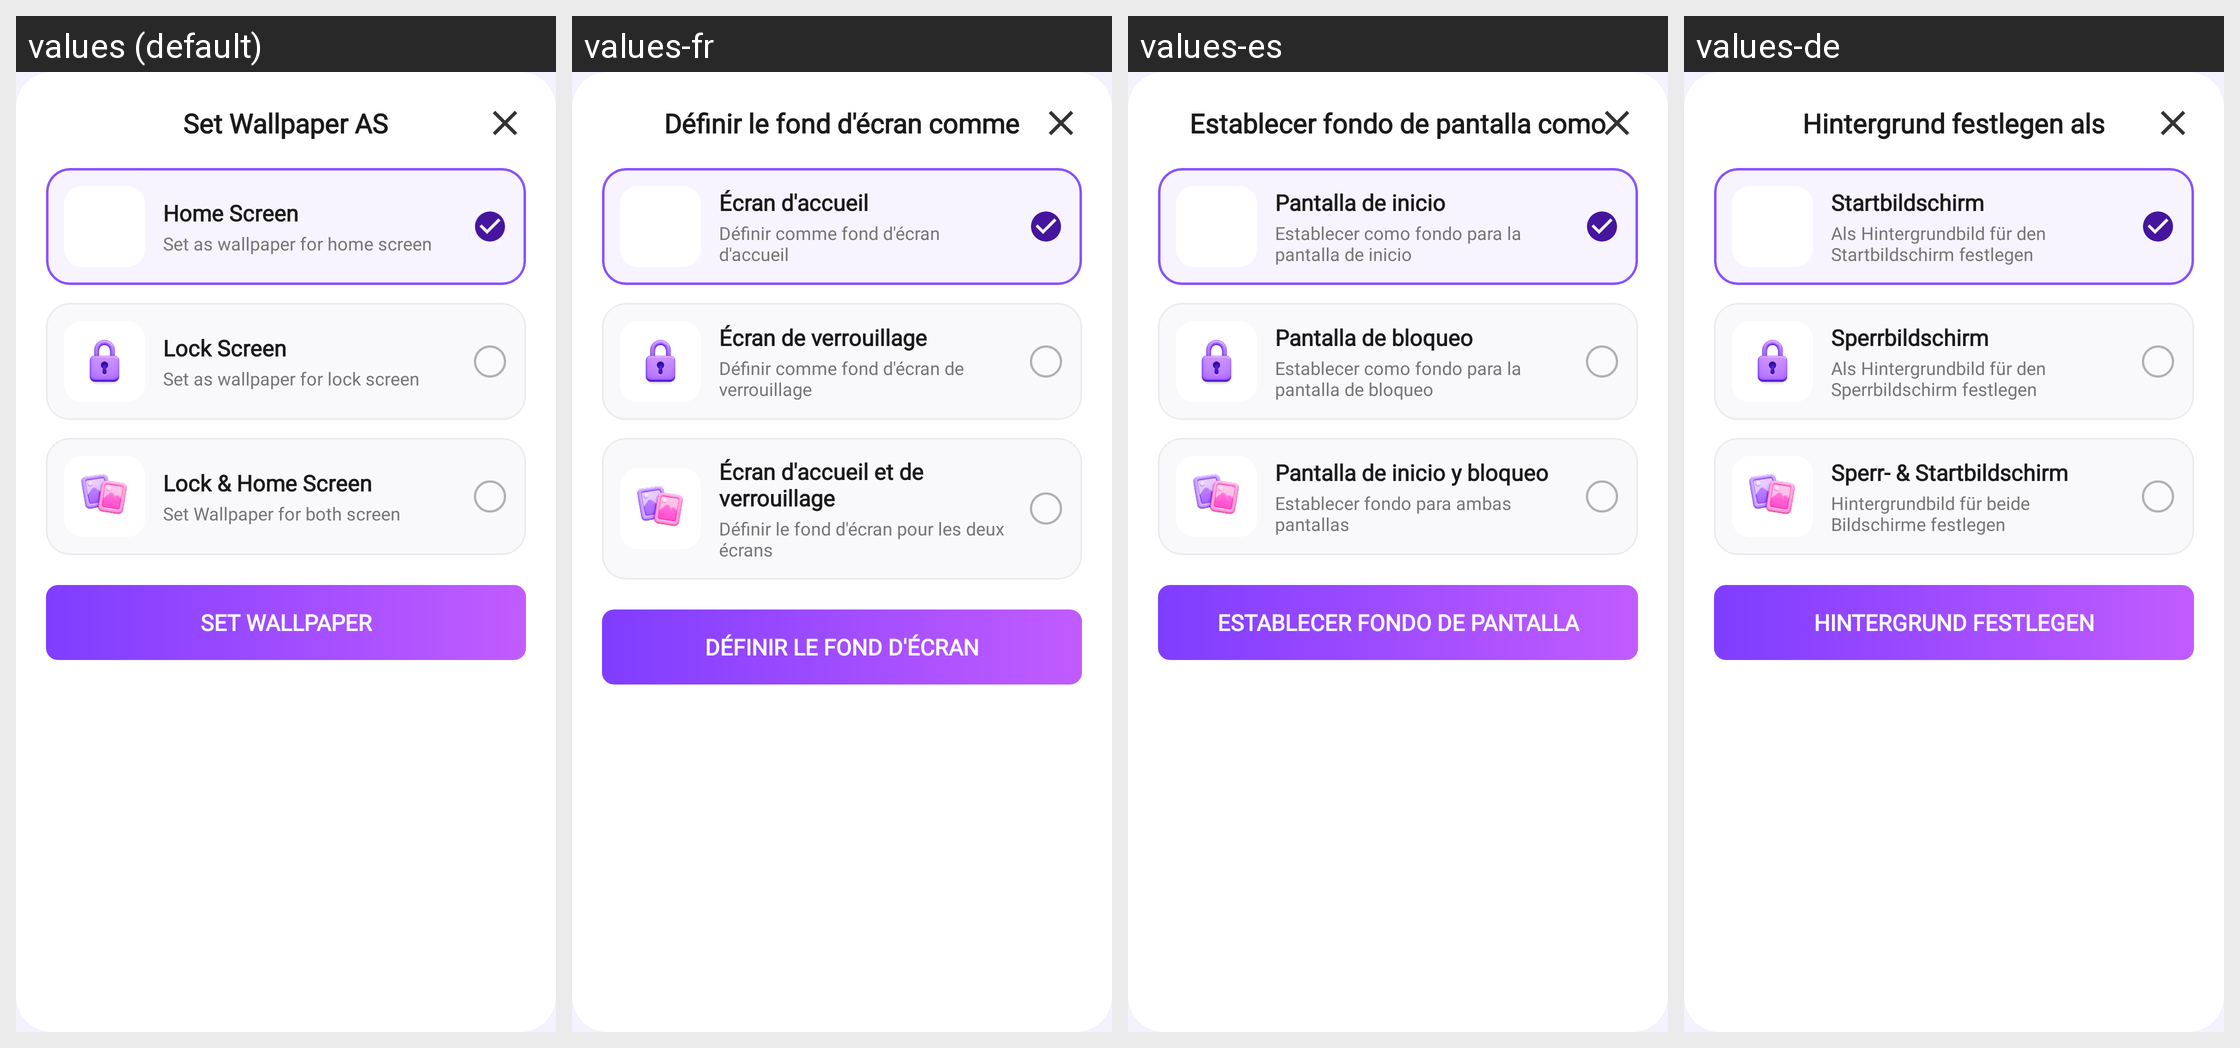

Here is an Android app screen in its default locale and in the app's own translations. Write out the translated-string differences for the strings that appear on this screen.
Android screen res/layout/dialog_set_wallpaper_as.xml rendered under 4 locales, left to right: values (default), values-fr, values-es, values-de. Device: Nexus 5 (rendered at 1080×1920; each locale shown at half size, 540×960, under a caption strip naming it); theme AppTheme.
Other locales in the repository, not shown: values-hi, values-in, values-ja, values-pt, values-vi.
Strings drawn on this screen, with the default value and each locale's value (text and hints the layout hard-codes, and strings that could not be matched under every locale, appear in the picture but are not listed):

dialog_set_wallpaper_as_title
  values: Set Wallpaper AS
  values-fr: Définir le fond d'écran comme
  values-es: Establecer fondo de pantalla como
  values-de: Hintergrund festlegen als

home_screen
  values: Home Screen
  values-fr: Écran d'accueil
  values-es: Pantalla de inicio
  values-de: Startbildschirm

home_screen_desc
  values: Set as wallpaper for home screen
  values-fr: Définir comme fond d'écran d'accueil
  values-es: Establecer como fondo para la pantalla de inicio
  values-de: Als Hintergrundbild für den Startbildschirm festlegen

lock_screen
  values: Lock Screen
  values-fr: Écran de verrouillage
  values-es: Pantalla de bloqueo
  values-de: Sperrbildschirm

lock_screen_desc
  values: Set as wallpaper for lock screen
  values-fr: Définir comme fond d'écran de verrouillage
  values-es: Establecer como fondo para la pantalla de bloqueo
  values-de: Als Hintergrundbild für den Sperrbildschirm festlegen

lock_home_screen
  values: Lock & Home Screen
  values-fr: Écran d'accueil et de verrouillage
  values-es: Pantalla de inicio y bloqueo
  values-de: Sperr- & Startbildschirm

lock_home_screen_desc
  values: Set Wallpaper for both screen
  values-fr: Définir le fond d'écran pour les deux écrans
  values-es: Establecer fondo para ambas pantallas
  values-de: Hintergrundbild für beide Bildschirme festlegen

btn_set_wallpaper
  values: Set Wallpaper
  values-fr: Définir le fond d'écran
  values-es: Establecer fondo de pantalla
  values-de: Hintergrund festlegen
